4-way image classification set "cashew_leaf_dataset" from GitHub (davydon22/CashewNet-An-Ensemble-Deep-Learning-Framework); label vocabulary: anthracnose, healthy, leaf miner, red rust.

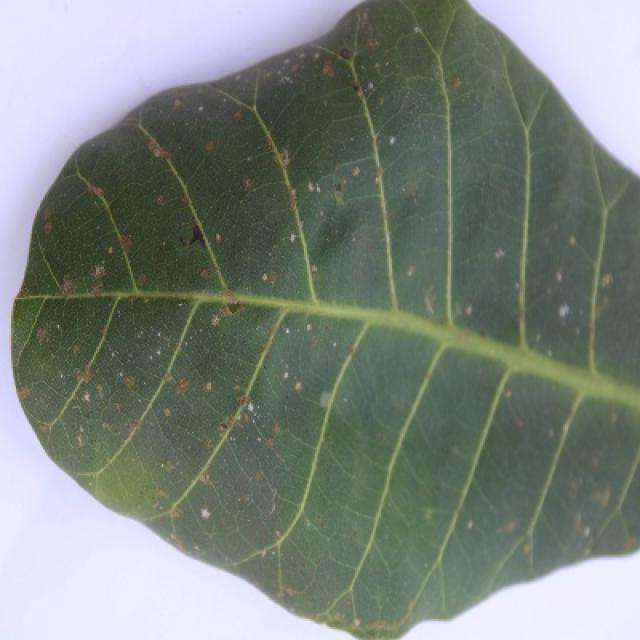
Label: red rust

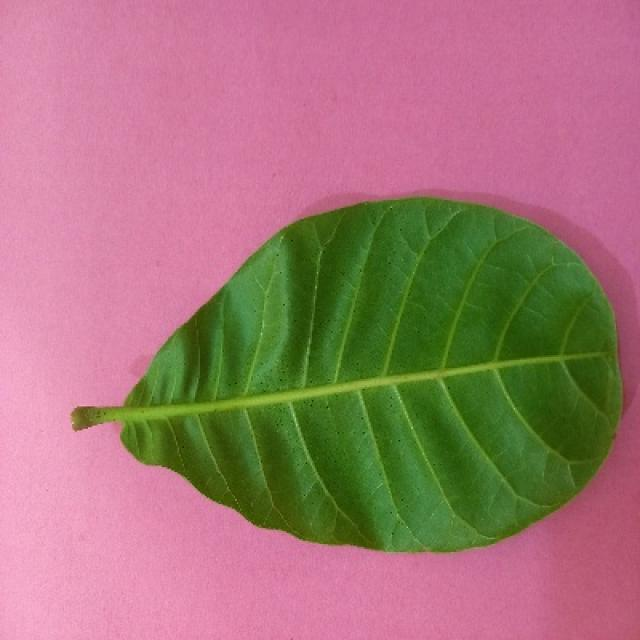
Label: healthy

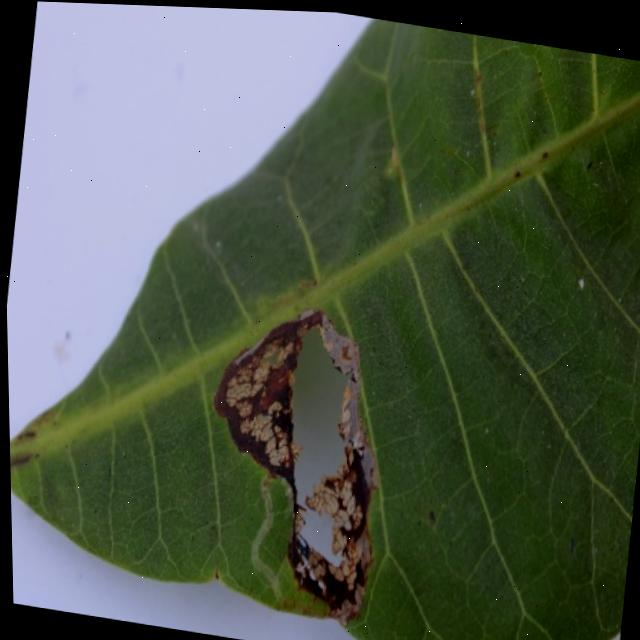
Label: leaf miner

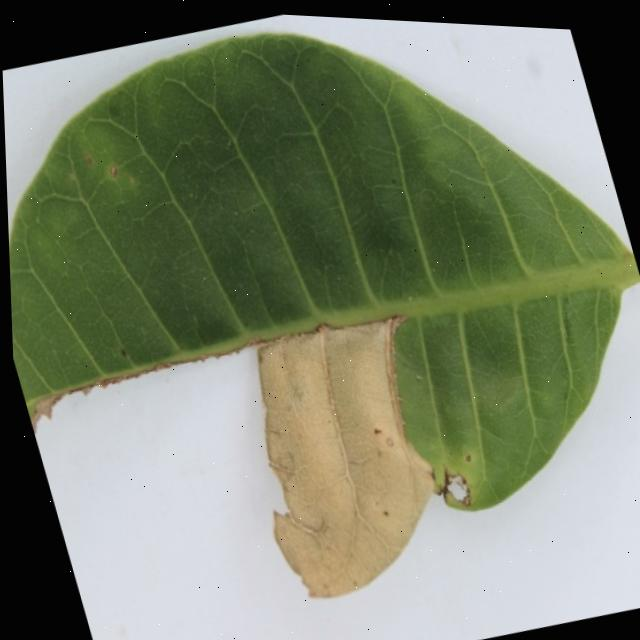
Label: anthracnose

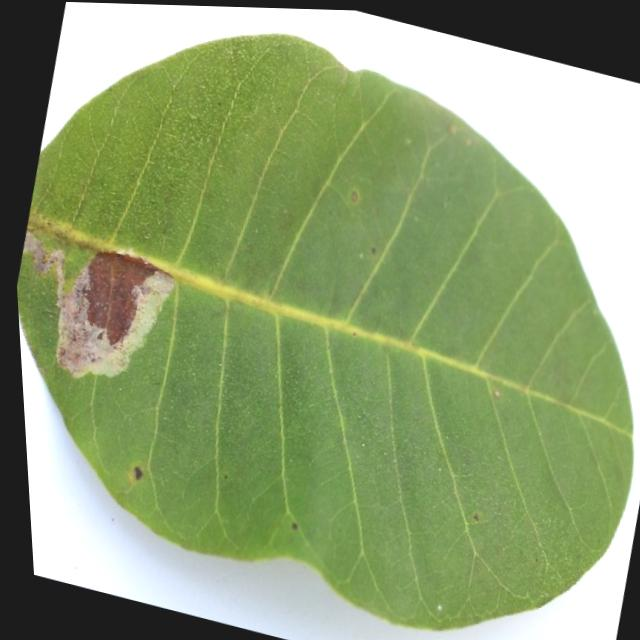
Label: leaf miner

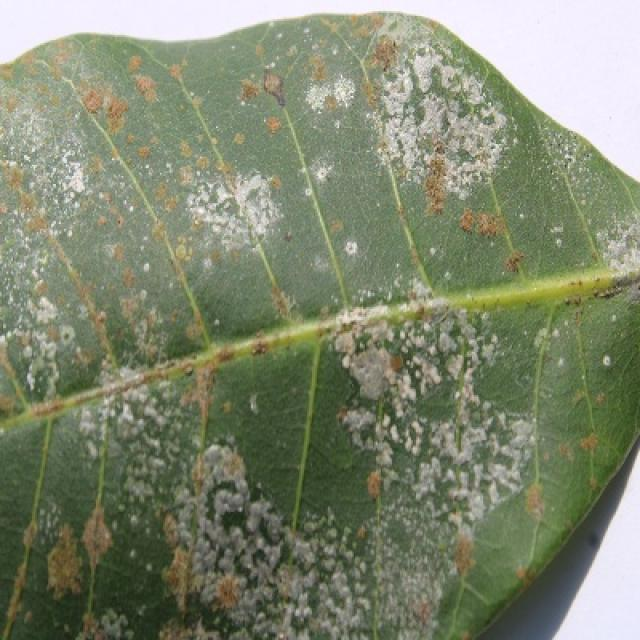
Label: red rust
